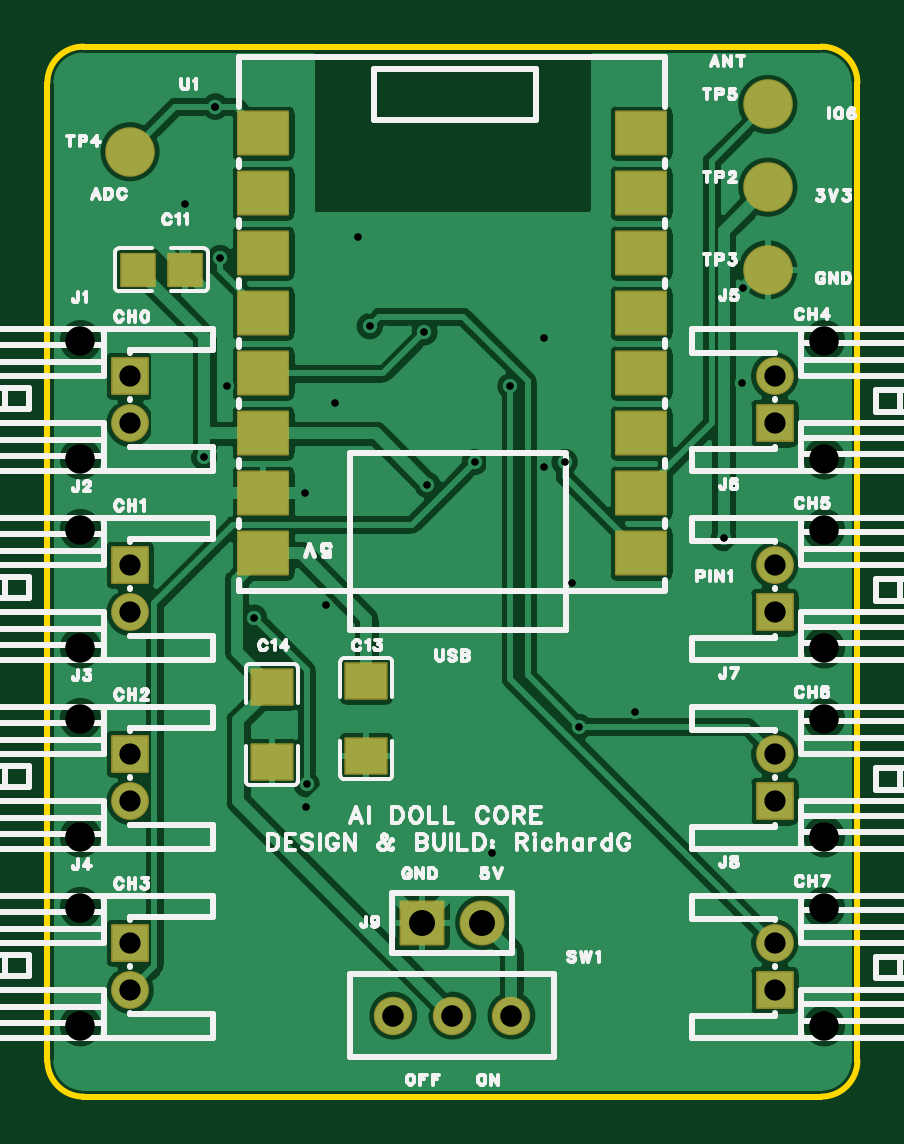
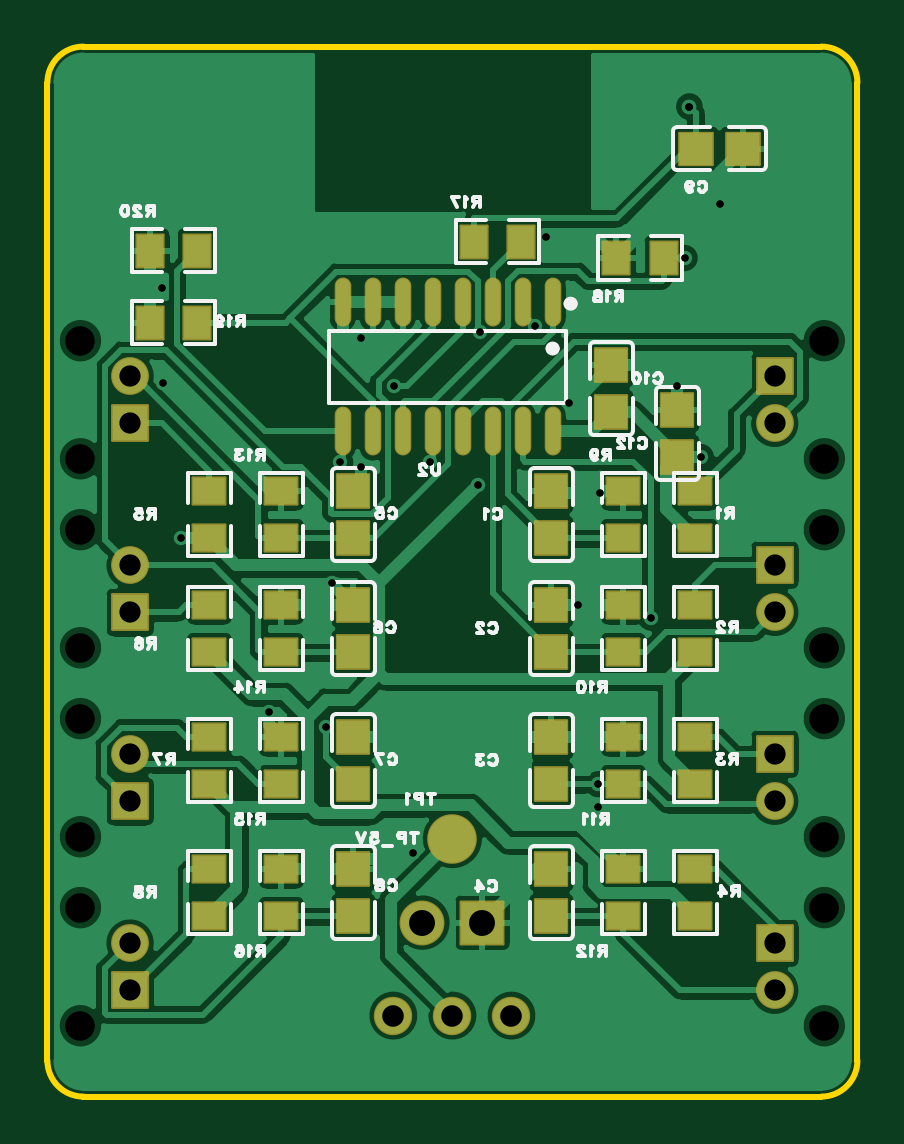
Circuit board: 12 layer files. Board 34.3 x 44.5 mm.
- drill: Drill_NPTH_Through.DRL (493 bytes)
- drill: Drill_PTH_Through.DRL (1129 bytes)
- drill: Drill_PTH_Through_Via.DRL (745 bytes)
- outline: Gerber_BoardOutlineLayer.GKO (870 bytes)
- bottom_copper: Gerber_BottomLayer.GBL (83330 bytes)
- paste: Gerber_BottomPasteMaskLayer.GBP (20716 bytes)
- bottom_silk: Gerber_BottomSilkscreenLayer.GBO (36194 bytes)
- bottom_mask: Gerber_BottomSolderMaskLayer.GBS (3861 bytes)
- top_copper: Gerber_TopLayer.GTL (68467 bytes)
- paste: Gerber_TopPasteMaskLayer.GTP (3487 bytes)
- top_silk: Gerber_TopSilkscreenLayer.GTO (52014 bytes)
- top_mask: Gerber_TopSolderMaskLayer.GTS (2543 bytes)

=== drill: Drill_NPTH_Through.DRL ===
;TYPE=NON_PLATED
;Layer: NPTH_Through
;EasyEDA Pro Client v4.1.97, 2026-11-06 03:55:22
;Gerber Generator version 0.3
M48
METRIC,LZ,0000.00000
;Hole size 1 = 1.24998 METRIC
T01C1.24998
%
G05
G90
T01
X1.39993Y32.00012
X1.39993Y27.00013
X1.39993Y24.00012
X1.39993Y19.00013
X1.39993Y16.00012
X1.39993Y11.00013
X1.39993Y8.00012
X1.39993Y3.00013
X32.89007Y26.99988
X32.89007Y31.99987
X32.89007Y18.99988
X32.89007Y23.99987
X32.89007Y10.99988
X32.89007Y15.99987
X32.89007Y2.99988
X32.89007Y7.99987
M30
=== drill: Drill_PTH_Through.DRL ===
;TYPE=PLATED
;Layer: PTH_Through
;EasyEDA Pro Client v4.1.97, 2026-11-06 03:55:22
;Gerber Generator version 0.3
M48
METRIC,LZ,0000.00000
;Hole size 1 = 0.30505 METRIC
T01C0.30505
;Hole size 2 = 0.32004 METRIC
T02C0.32004
;Hole size 3 = 0.90002 METRIC
T03C0.90002
;Hole size 4 = 0.91399 METRIC
T04C0.91399
;Hole size 5 = 1.10002 METRIC
T05C1.10002
%
G05
G90
T01
X6.63218Y27.07455
X21.895Y26.86323
X28.63309Y23.63794
X7.31366Y35.49996
X18.08577Y26.86323
X19.60367Y30.07733
X15.96005Y32.35495
X22.49799Y15.65449
X13.64738Y32.61225
X8.74469Y20.28033
X10.96972Y13.22397
X16.07867Y25.90133
X10.91435Y25.53379
X7.61998Y30.09537
X29.43497Y34.21981
X21.02962Y32.12838
X21.02962Y26.65266
X29.41211Y30.22415
X22.22698Y21.7365
X18.80129Y10.33092
X24.88914Y16.28492
X13.16936Y36.37906
X11.81173Y20.81194
X10.96363Y12.24328
X12.19121Y29.37655
X5.82598Y37.80272
T02
X7.112Y41.91
T03
X3.5Y30.5
X3.5Y28.5
X3.5Y22.5
X3.5Y20.5
X3.5Y14.5
X3.5Y12.5
X3.5Y6.5
X3.5Y4.5
X30.79Y28.5
X30.79Y30.5
X30.79Y20.5
X30.79Y22.5
X30.79Y12.5
X30.79Y14.5
X30.79Y4.5
X30.79Y6.5
T04
X14.64501Y3.42901
X17.145Y3.42901
X19.645Y3.42901
T05
X18.415Y7.366
X15.875Y7.366
M30
=== drill: Drill_PTH_Through_Via.DRL ===
;TYPE=PLATED
;Layer: PTH_Through_Via
;EasyEDA Pro Client v4.1.97, 2026-11-06 03:55:22
;Gerber Generator version 0.3
M48
METRIC,LZ,0000.00000
;Hole size 1 = 0.30505 METRIC
T01C0.30505
;Hole size 2 = 0.32004 METRIC
T02C0.32004
%
G05
G90
T01
X6.63218Y27.07455
X21.895Y26.86323
X28.63309Y23.63794
X7.31366Y35.49996
X18.08577Y26.86323
X19.60367Y30.07733
X15.96005Y32.35495
X22.49799Y15.65449
X13.64738Y32.61225
X8.74469Y20.28033
X10.96972Y13.22397
X16.07867Y25.90133
X10.91435Y25.53379
X7.61998Y30.09537
X29.43497Y34.21981
X21.02962Y32.12838
X21.02962Y26.65266
X29.41211Y30.22415
X22.22698Y21.7365
X18.80129Y10.33092
X24.88914Y16.28492
X13.16936Y36.37906
X11.81173Y20.81194
X10.96363Y12.24328
X12.19121Y29.37655
X5.82598Y37.80272
T02
X7.112Y41.91
M30
=== outline: Gerber_BoardOutlineLayer.GKO ===
G04 Layer: BoardOutlineLayer*
G04 EasyEDA Pro v4.1.97, 2026-11-06 03:55:22*
G04 Gerber Generator version 0.3*
G04 Scale: 100 percent, Rotated: No, Reflected: No*
G04 Dimensions in millimeters*
G04 Leading zeros omitted, absolute positions, 4 integers and 5 decimals*
G04 Generated by one-click*
G04 Object Configs: Pad,Via,Track,Text,Image,Dimension,BoardOutline,BoardCutout,CopperFilled,SolidRegion,FPCStiffener,Line,PlaneZone,ComponentProperty,ComponentSilkscreen,TearDrop*
G04 Layer Configs: 1,2,3,4,5,6,7,8,9,10,11,13,14,56*
G04 Copper Areas: 0*
%FSLAX45Y45*%
%MOMM*%
%ADD10C,0.254*%
%ADD11C,0.6205*%
G75*


G04 PolygonModel Start*
G54D10*
G01X152400Y0D02*
G02X0Y152400I0J152400D01*
G01X0Y4292600D01*
G02X152400Y4445000I152400J0D01*
G01X3276600Y4445000D01*
G02X3429000Y4292600I0J-152400D01*
G01X3429000Y152400D01*
G02X3276600Y0I-152400J0D01*
G01X152400Y0D01*

M02*


=== bottom_copper: Gerber_BottomLayer.GBL (83330 bytes, source omitted) ===
=== paste: Gerber_BottomPasteMaskLayer.GBP (20716 bytes, source omitted) ===
=== bottom_silk: Gerber_BottomSilkscreenLayer.GBO (36194 bytes, source omitted) ===
=== bottom_mask: Gerber_BottomSolderMaskLayer.GBS ===
G04 Layer: BottomSolderMaskLayer*
G04 EasyEDA Pro v4.1.97, 2026-11-06 03:55:22*
G04 Gerber Generator version 0.3*
G04 Scale: 100 percent, Rotated: No, Reflected: No*
G04 Dimensions in millimeters*
G04 Leading zeros omitted, absolute positions, 4 integers and 5 decimals*
G04 Generated by one-click*
G04 Object Configs: Pad,Via,Track,Text,Image,Dimension,BoardOutline,BoardCutout,CopperFilled,SolidRegion,FPCStiffener,Line,PlaneZone,ComponentProperty,ComponentSilkscreen,TearDrop*
G04 Layer Configs: 1,2,3,4,5,6,7,8,9,10,11,13,14,56*
G04 Copper Areas: 0*
%FSLAX45Y45*%
%MOMM*%
%AMRoundRect*1,1,$1,$2,$3*1,1,$1,$4,$5*1,1,$1,0-$2,0-$3*1,1,$1,0-$4,0-$5*20,1,$1,$2,$3,$4,$5,0*20,1,$1,$4,$5,0-$2,0-$3,0*20,1,$1,0-$2,0-$3,0-$4,0-$5,0*20,1,$1,0-$4,0-$5,$2,$3,0*4,1,4,$2,$3,$4,$5,0-$2,0-$3,0-$4,0-$5,$2,$3,0*%
%ADD10C,1.9016*%
%ADD11RoundRect,0.1016X-0.9X0.9X0.9X0.9*%
%ADD12RoundRect,0.1016X-0.68851X-0.56627X-0.68851X0.56627*%
%ADD13RoundRect,0.1016X-0.56627X0.68851X0.56627X0.68851*%
%ADD14C,1.6256*%
%ADD15C,2.1016*%
%ADD16O,0.70361X2.07259*%
%ADD17RoundRect,0.1061X-0.675X-0.705X-0.675X0.705*%
%ADD18RoundRect,0.1016X-0.675X-0.705X-0.675X0.705*%
%ADD19RoundRect,0.1016X-0.705X0.67501X0.705X0.67501*%
%ADD20RoundRect,0.1016X-0.75X-0.75X-0.75X0.75*%
%ADD21C,1.6016*%
G75*


G04 Pad Start*
G54D10*
G01X1841500Y736600D03*
G54D11*
G01X1587500Y736600D03*
G54D12*
G01X685800Y2563800D03*
G01X685800Y2363800D03*
G01X685800Y2081200D03*
G01X685800Y1881200D03*
G01X685800Y1522400D03*
G01X685800Y1322400D03*
G01X685800Y963600D03*
G01X685800Y763600D03*
G01X2743200Y2563800D03*
G01X2743200Y2363800D03*
G01X2743200Y2081200D03*
G01X2743200Y1881200D03*
G01X2743200Y1522400D03*
G01X2743200Y1322400D03*
G01X2743200Y963600D03*
G01X2743200Y763600D03*
G01X990600Y2563800D03*
G01X990600Y2363800D03*
G01X990600Y2081200D03*
G01X990600Y1881200D03*
G01X990600Y1522400D03*
G01X990600Y1322400D03*
G01X990600Y963600D03*
G01X990600Y763600D03*
G01X2438400Y2563800D03*
G01X2438400Y2363800D03*
G01X2438400Y2081200D03*
G01X2438400Y1881200D03*
G01X2438400Y1522400D03*
G01X2438400Y1322400D03*
G01X2438400Y963600D03*
G01X2438400Y763600D03*
G54D13*
G01X1624000Y3619500D03*
G01X1424000Y3619500D03*
G01X1020000Y3550000D03*
G01X820000Y3550000D03*
G01X2995600Y3276600D03*
G01X2795600Y3276600D03*
G01X2995600Y3581400D03*
G01X2795600Y3581400D03*
G54D14*
G01X1464513Y342901D03*
G01X1714500Y342901D03*
G01X1964512Y342901D03*
G54D15*
G01X1714500Y1092200D03*
G54D16*
G01X1290236Y3363413D03*
G01X1417236Y3363413D03*
G01X1544236Y3363413D03*
G01X1671236Y3363413D03*
G01X1798236Y3363413D03*
G01X1925236Y3363413D03*
G01X2052236Y3363413D03*
G01X2179236Y3363413D03*
G01X1290236Y2816297D03*
G01X1417236Y2816297D03*
G01X1544236Y2816297D03*
G01X1671236Y2816297D03*
G01X1798236Y2816297D03*
G01X1925236Y2816297D03*
G01X2052236Y2816297D03*
G01X2179236Y2816297D03*
G54D18*
G01X1295400Y2563800D03*
G01X1295400Y2363800D03*
G01X1295400Y2081200D03*
G01X1295400Y1881200D03*
G01X1295400Y1522400D03*
G01X1295400Y1322400D03*
G01X1295400Y963600D03*
G01X1295400Y763600D03*
G01X2133600Y2563800D03*
G01X2133600Y2363800D03*
G01X2133600Y2081200D03*
G01X2133600Y1881200D03*
G01X2133600Y1522400D03*
G01X2133600Y1322400D03*
G01X2133600Y963600D03*
G01X2133600Y763600D03*
G54D19*
G01X484200Y4013200D03*
G01X684200Y4013200D03*
G54D18*
G01X1041400Y3097200D03*
G01X1041400Y2897200D03*
G01X762000Y2907462D03*
G01X762000Y2707462D03*
G54D20*
G01X350000Y3050000D03*
G54D21*
G01X350000Y2850000D03*
G54D20*
G01X350000Y2250000D03*
G54D21*
G01X350000Y2050000D03*
G54D20*
G01X350000Y1450000D03*
G54D21*
G01X350000Y1250000D03*
G54D20*
G01X350000Y650000D03*
G54D21*
G01X350000Y450000D03*
G54D20*
G01X3079000Y2850000D03*
G54D21*
G01X3079000Y3050000D03*
G54D20*
G01X3079000Y2050000D03*
G54D21*
G01X3079000Y2250000D03*
G54D20*
G01X3079000Y1250000D03*
G54D21*
G01X3079000Y1450000D03*
G54D20*
G01X3079000Y450000D03*
G54D21*
G01X3079000Y650000D03*
G04 Pad End*

M02*


=== top_copper: Gerber_TopLayer.GTL (68467 bytes, source omitted) ===
=== paste: Gerber_TopPasteMaskLayer.GTP ===
G04 Layer: TopPasteMaskLayer*
G04 EasyEDA Pro v4.1.97, 2026-11-06 03:55:22*
G04 Gerber Generator version 0.3*
G04 Scale: 100 percent, Rotated: No, Reflected: No*
G04 Dimensions in millimeters*
G04 Leading zeros omitted, absolute positions, 4 integers and 5 decimals*
G04 Generated by one-click*
G04 Object Configs: Pad,Via,Track,Text,Image,Dimension,BoardOutline,BoardCutout,CopperFilled,SolidRegion,FPCStiffener,Line,PlaneZone,ComponentProperty,ComponentSilkscreen,TearDrop*
G04 Layer Configs: 1,2,3,4,5,6,7,8,9,10,11,13,14,56*
G04 Copper Areas: 0*
%FSLAX45Y45*%
%MOMM*%
%ADD10C,2.0*%
%ADD11R,2.1021X1.80188*%
%ADD12R,2.1021X1.80198*%
%ADD13C,0.2678*%
G75*


G04 PolygonModel Start*
G36*
G01X1273599Y1514999D02*
G01X1310625Y1514999D01*
G01X1320625Y1504999D01*
G01X1320625Y1474509D01*
G01X1330625Y1464509D01*
G01X1369375Y1464509D01*
G01X1379375Y1474509D01*
G01X1379375Y1504999D01*
G01X1389375Y1514999D01*
G01X1426401Y1514999D01*
G01X1436401Y1504999D01*
G01X1436401Y1376500D01*
G01X1426401Y1366500D01*
G01X1273599Y1366500D01*
G01X1263599Y1376500D01*
G01X1263599Y1504999D01*
G01X1273599Y1514999D01*
G37*
G36*
G01X1273599Y1685001D02*
G01X1263599Y1695001D01*
G01X1263599Y1823500D01*
G01X1273599Y1833500D01*
G01X1426401Y1833500D01*
G01X1436401Y1823500D01*
G01X1436401Y1695001D01*
G01X1426401Y1685001D01*
G01X1389375Y1685001D01*
G01X1379375Y1695001D01*
G01X1379375Y1725491D01*
G01X1369375Y1735491D01*
G01X1330625Y1735491D01*
G01X1320625Y1725491D01*
G01X1320625Y1695001D01*
G01X1310625Y1685001D01*
G01X1273599Y1685001D01*
G37*
G36*
G01X873599Y1489999D02*
G01X910625Y1489999D01*
G01X920625Y1479999D01*
G01X920625Y1449509D01*
G01X930625Y1439509D01*
G01X969375Y1439509D01*
G01X979375Y1449509D01*
G01X979375Y1479999D01*
G01X989375Y1489999D01*
G01X1026401Y1489999D01*
G01X1036401Y1479999D01*
G01X1036401Y1351500D01*
G01X1026401Y1341500D01*
G01X873599Y1341500D01*
G01X863599Y1351500D01*
G01X863599Y1479999D01*
G01X873599Y1489999D01*
G37*
G36*
G01X873599Y1660001D02*
G01X863599Y1670001D01*
G01X863599Y1798500D01*
G01X873599Y1808500D01*
G01X1026401Y1808500D01*
G01X1036401Y1798500D01*
G01X1036401Y1670001D01*
G01X1026401Y1660001D01*
G01X989375Y1660001D01*
G01X979375Y1670001D01*
G01X979375Y1700491D01*
G01X969375Y1710491D01*
G01X930625Y1710491D01*
G01X920625Y1700491D01*
G01X920625Y1670001D01*
G01X910625Y1660001D01*
G01X873599Y1660001D01*
G37*
G36*
G01X312103Y3436000D02*
G01X312103Y3563998D01*
G01X317104Y3568999D01*
G01X432105Y3568999D01*
G01X437104Y3563998D01*
G01X437606Y3522995D01*
G01X392605Y3522995D01*
G01X392605Y3477996D01*
G01X436606Y3477996D01*
G01X437104Y3436000D01*
G01X432105Y3430998D01*
G01X317104Y3430998D01*
G01X312103Y3436000D01*
G37*
G36*
G01X653098Y3564000D02*
G01X653098Y3436002D01*
G01X648096Y3431001D01*
G01X533095Y3431001D01*
G01X528096Y3436002D01*
G01X527594Y3477005D01*
G01X572595Y3477005D01*
G01X572595Y3522004D01*
G01X528594Y3522004D01*
G01X528096Y3564000D01*
G01X533095Y3569002D01*
G01X648096Y3569002D01*
G01X653098Y3564000D01*
G37*

G04 Pad Start*
G54D10*
G01X3050000Y3850000D03*
G01X3050000Y3500000D03*
G01X350000Y4000000D03*
G01X3050000Y4200000D03*
G54D11*
G01X2514194Y2299378D03*
G01X2514194Y2553378D03*
G01X2514194Y2807378D03*
G54D12*
G01X2514194Y3061378D03*
G01X2514194Y3315378D03*
G01X2514194Y3569378D03*
G01X2514194Y3823378D03*
G01X2514194Y4077378D03*
G01X913994Y4077378D03*
G01X913994Y3823378D03*
G01X913994Y3569378D03*
G01X913994Y3315378D03*
G01X913994Y3061378D03*
G54D11*
G01X913994Y2807378D03*
G01X913994Y2553378D03*
G01X913994Y2299378D03*
G04 Pad End*

M02*


=== top_silk: Gerber_TopSilkscreenLayer.GTO (52014 bytes, source omitted) ===
=== top_mask: Gerber_TopSolderMaskLayer.GTS ===
G04 Layer: TopSolderMaskLayer*
G04 EasyEDA Pro v4.1.97, 2026-11-06 03:55:22*
G04 Gerber Generator version 0.3*
G04 Scale: 100 percent, Rotated: No, Reflected: No*
G04 Dimensions in millimeters*
G04 Leading zeros omitted, absolute positions, 4 integers and 5 decimals*
G04 Generated by one-click*
G04 Object Configs: Pad,Via,Track,Text,Image,Dimension,BoardOutline,BoardCutout,CopperFilled,SolidRegion,FPCStiffener,Line,PlaneZone,ComponentProperty,ComponentSilkscreen,TearDrop*
G04 Layer Configs: 1,2,3,4,5,6,7,8,9,10,11,13,14,56*
G04 Copper Areas: 0*
%FSLAX45Y45*%
%MOMM*%
%AMRoundRect*1,1,$1,$2,$3*1,1,$1,$4,$5*1,1,$1,0-$2,0-$3*1,1,$1,0-$4,0-$5*20,1,$1,$2,$3,$4,$5,0*20,1,$1,$4,$5,0-$2,0-$3,0*20,1,$1,0-$2,0-$3,0-$4,0-$5,0*20,1,$1,0-$4,0-$5,$2,$3,0*4,1,4,$2,$3,$4,$5,0-$2,0-$3,0-$4,0-$5,$2,$3,0*%
%ADD10RoundRect,0.1016X-0.86399X-0.74251X-0.86399X0.74251*%
%ADD11C,1.9016*%
%ADD12RoundRect,0.1016X-0.9X0.9X0.9X0.9*%
%ADD13C,1.6256*%
%ADD14C,2.1016*%
%ADD15RoundRect,0.1016X-0.705X0.67501X0.705X0.67501*%
%ADD16RoundRect,0.1016X-1.05105X0.90094X1.05105X0.90094*%
%ADD17RoundRect,0.1016X-1.05105X0.90099X1.05105X0.90099*%
%ADD18RoundRect,0.1016X-0.75X-0.75X-0.75X0.75*%
%ADD19C,1.6009*%
%ADD20C,1.6016*%
G75*


G04 Pad Start*
G54D10*
G01X1350000Y1440742D03*
G01X1350000Y1759258D03*
G01X950000Y1415742D03*
G01X950000Y1734258D03*
G54D11*
G01X1841500Y736600D03*
G54D12*
G01X1587500Y736600D03*
G54D13*
G01X1464513Y342901D03*
G01X1714500Y342901D03*
G01X1964512Y342901D03*
G54D14*
G01X3050000Y3850000D03*
G01X3050000Y3500000D03*
G01X350000Y4000000D03*
G01X3050000Y4200000D03*
G54D15*
G01X582600Y3500000D03*
G01X382600Y3500000D03*
G54D16*
G01X2514194Y2299378D03*
G01X2514194Y2553378D03*
G01X2514194Y2807378D03*
G54D17*
G01X2514194Y3061378D03*
G01X2514194Y3315378D03*
G01X2514194Y3569378D03*
G01X2514194Y3823378D03*
G01X2514194Y4077378D03*
G01X913994Y4077378D03*
G01X913994Y3823378D03*
G01X913994Y3569378D03*
G01X913994Y3315378D03*
G01X913994Y3061378D03*
G54D16*
G01X913994Y2807378D03*
G01X913994Y2553378D03*
G01X913994Y2299378D03*
G54D18*
G01X350000Y3050000D03*
G54D20*
G01X350000Y2850000D03*
G54D18*
G01X350000Y2250000D03*
G54D20*
G01X350000Y2050000D03*
G54D18*
G01X350000Y1450000D03*
G54D20*
G01X350000Y1250000D03*
G54D18*
G01X350000Y650000D03*
G54D20*
G01X350000Y450000D03*
G54D18*
G01X3079000Y2850000D03*
G54D20*
G01X3079000Y3050000D03*
G54D18*
G01X3079000Y2050000D03*
G54D20*
G01X3079000Y2250000D03*
G54D18*
G01X3079000Y1250000D03*
G54D20*
G01X3079000Y1450000D03*
G54D18*
G01X3079000Y450000D03*
G54D20*
G01X3079000Y650000D03*
G04 Pad End*

M02*
